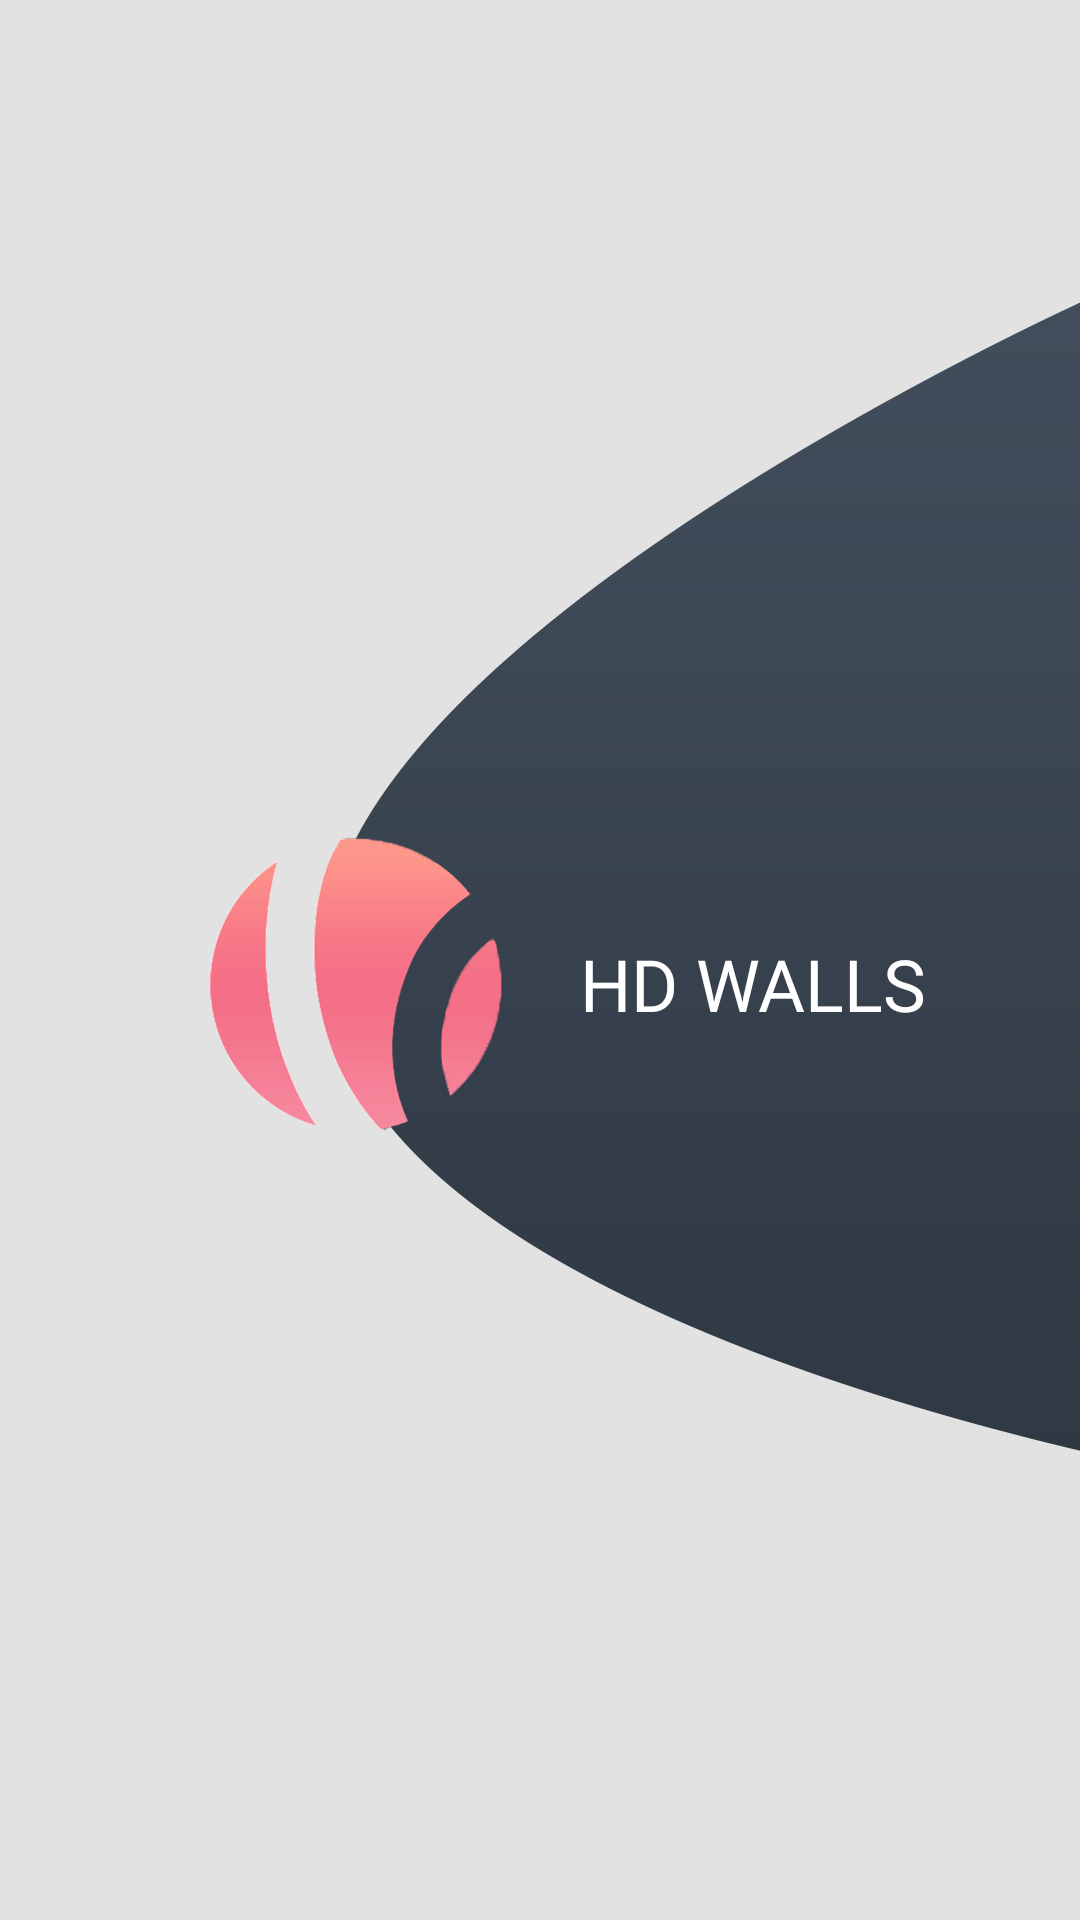

The Android layout XML behind this screen, and the referenced resources:
<!-- AndroidManifest.xml: application theme Theme.4KHDFreshWalpapers -->
<!-- res/layout/activity_splash_screen.xml -->
<?xml version="1.0" encoding="utf-8"?>
<androidx.constraintlayout.widget.ConstraintLayout xmlns:android="http://schemas.android.com/apk/res/android"
    xmlns:app="http://schemas.android.com/apk/res-auto"
    xmlns:tools="http://schemas.android.com/tools"
    android:layout_width="match_parent"
    android:layout_height="match_parent"
    android:background="@drawable/bakcground_only"
    tools:context=".SplashScreen">


    <ImageView
        android:id="@+id/logo"
        android:layout_width="115dp"
        android:layout_height="176dp"
        android:layout_alignParentStart="true"
        android:layout_alignParentTop="true"
        android:layout_marginStart="84dp"
        android:layout_marginEnd="17dp"
        android:src="@drawable/logo_with"
        app:layout_constraintBottom_toBottomOf="parent"
        app:layout_constraintEnd_toEndOf="parent"
        app:layout_constraintEnd_toStartOf="@+id/textView3"
        app:layout_constraintHorizontal_bias="0.277"
        app:layout_constraintStart_toStartOf="parent"
        app:layout_constraintTop_toTopOf="parent"
        app:layout_constraintVertical_bias="0.517" />

    <TextView
        android:id="@+id/textView3"
        android:layout_width="wrap_content"
        android:layout_height="wrap_content"
        android:layout_centerVertical="true"
        android:layout_marginEnd="74dp"
        android:layout_toEndOf="@+id/logo"
        android:fontFamily="@font/nunito_bold"
        android:text="HD WALLS"
        android:textColor="@color/white"
        android:textSize="24sp"
        app:layout_constraintBottom_toBottomOf="parent"
        app:layout_constraintEnd_toEndOf="parent"
        app:layout_constraintStart_toEndOf="@+id/logo"
        app:layout_constraintTop_toTopOf="parent"
        app:layout_constraintVertical_bias="0.513" />

</androidx.constraintlayout.widget.ConstraintLayout>
<!-- resources referenced by this layout -->
<resources>
  <!-- drawable bakcground_only: png bitmap (drawable, 10709 bytes) -->
  <!-- drawable logo_with: png bitmap (drawable, 58934 bytes) -->
  <style name="Theme.4KHDFreshWalpapers" parent="Theme.MaterialComponents.DayNight.NoActionBar">
          
          <item name="colorPrimary">@color/purple_500</item>
          <item name="colorPrimaryVariant">@color/purple_700</item>
          <item name="colorOnPrimary">@color/white</item>
          
          <item name="colorSecondary">@color/teal_200</item>
          <item name="colorSecondaryVariant">@color/teal_700</item>
          <item name="colorOnSecondary">@color/black</item>
          
          <item name="android:statusBarColor">@color/ic_launcher_background</item>
          
      </style>
  <!-- not gathered from this repository: default colours our renderer supplied (Android Studio template values) -->
  <color name="purple_500">#FF6200EE</color>
  <color name="purple_700">#FF3700B3</color>
  <color name="teal_200">#FF03DAC5</color>
  <color name="teal_700">#FF018786</color>
  <color name="black">#FF000000</color>
  <color name="white">#FFFFFFFF</color>
</resources>
